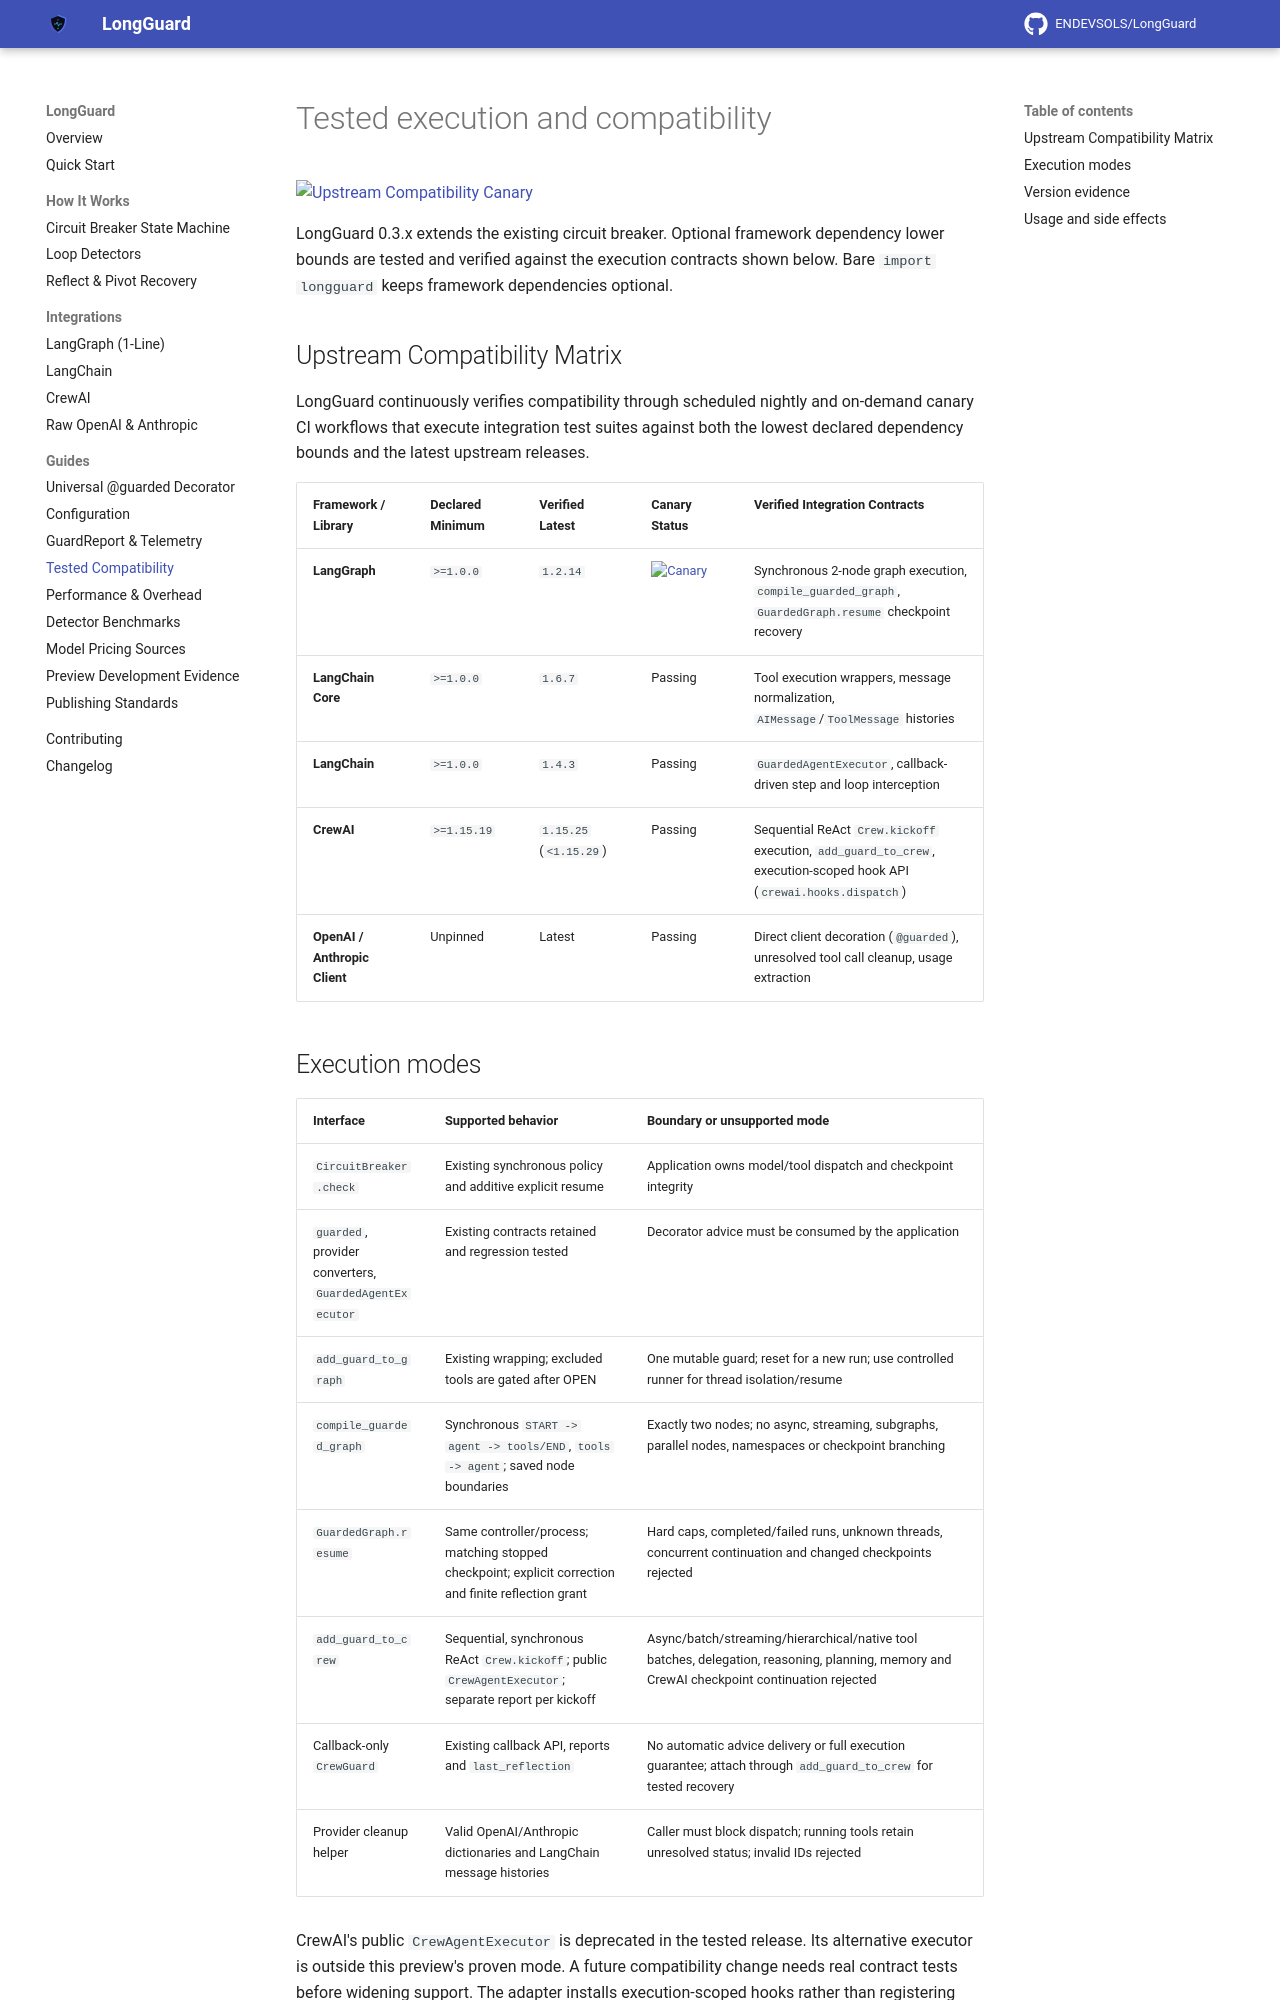

repository: ENDEVSOLS/LongGuard · page: guides/compatibility/index.html · generator: mkdocs

# Tested execution and compatibility

[![Upstream Compatibility Canary](https://github.com/ENDEVSOLS/LongGuard/actions/workflows/canary.yml/badge.svg)](https://github.com/ENDEVSOLS/LongGuard/actions/workflows/canary.yml)

LongGuard 0.3.x extends the existing circuit breaker. Optional framework dependency
lower bounds are tested and verified against the execution contracts shown below. Bare `import longguard`
keeps framework dependencies optional.

## Upstream Compatibility Matrix

LongGuard continuously verifies compatibility through scheduled nightly and on-demand canary CI workflows that execute integration test suites against both the lowest declared dependency bounds and the latest upstream releases.

| Framework / Library | Declared Minimum | Verified Latest | Canary Status | Verified Integration Contracts |
|---|---|---|---|---|
| **LangGraph** | `>=1.0.0` | `1.2.14` | [![Canary](https://github.com/ENDEVSOLS/LongGuard/actions/workflows/canary.yml/badge.svg)](https://github.com/ENDEVSOLS/LongGuard/actions/workflows/canary.yml) | Synchronous 2-node graph execution, `compile_guarded_graph`, `GuardedGraph.resume` checkpoint recovery |
| **LangChain Core** | `>=1.0.0` | `1.6.7` | Passing | Tool execution wrappers, message normalization, `AIMessage`/`ToolMessage` histories |
| **LangChain** | `>=1.0.0` | `1.4.3` | Passing | `GuardedAgentExecutor`, callback-driven step and loop interception |
| **CrewAI** | `>=1.15.19` | `1.15.25` (`<1.15.29`) | Passing | Sequential ReAct `Crew.kickoff` execution, `add_guard_to_crew`, execution-scoped hook API (`crewai.hooks.dispatch`) |
| **OpenAI / Anthropic Client** | Unpinned | Latest | Passing | Direct client decoration (`@guarded`), unresolved tool call cleanup, usage extraction |
